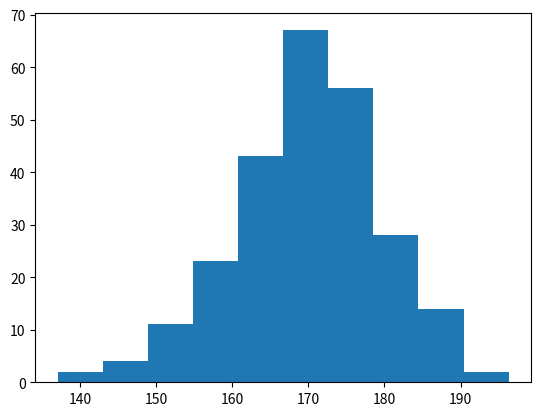

Write Python code to recreate this figure.

import matplotlib.pyplot as plt
import numpy as np

x=np.random.normal(170,10,250)

plt.hist(x)
plt.show()